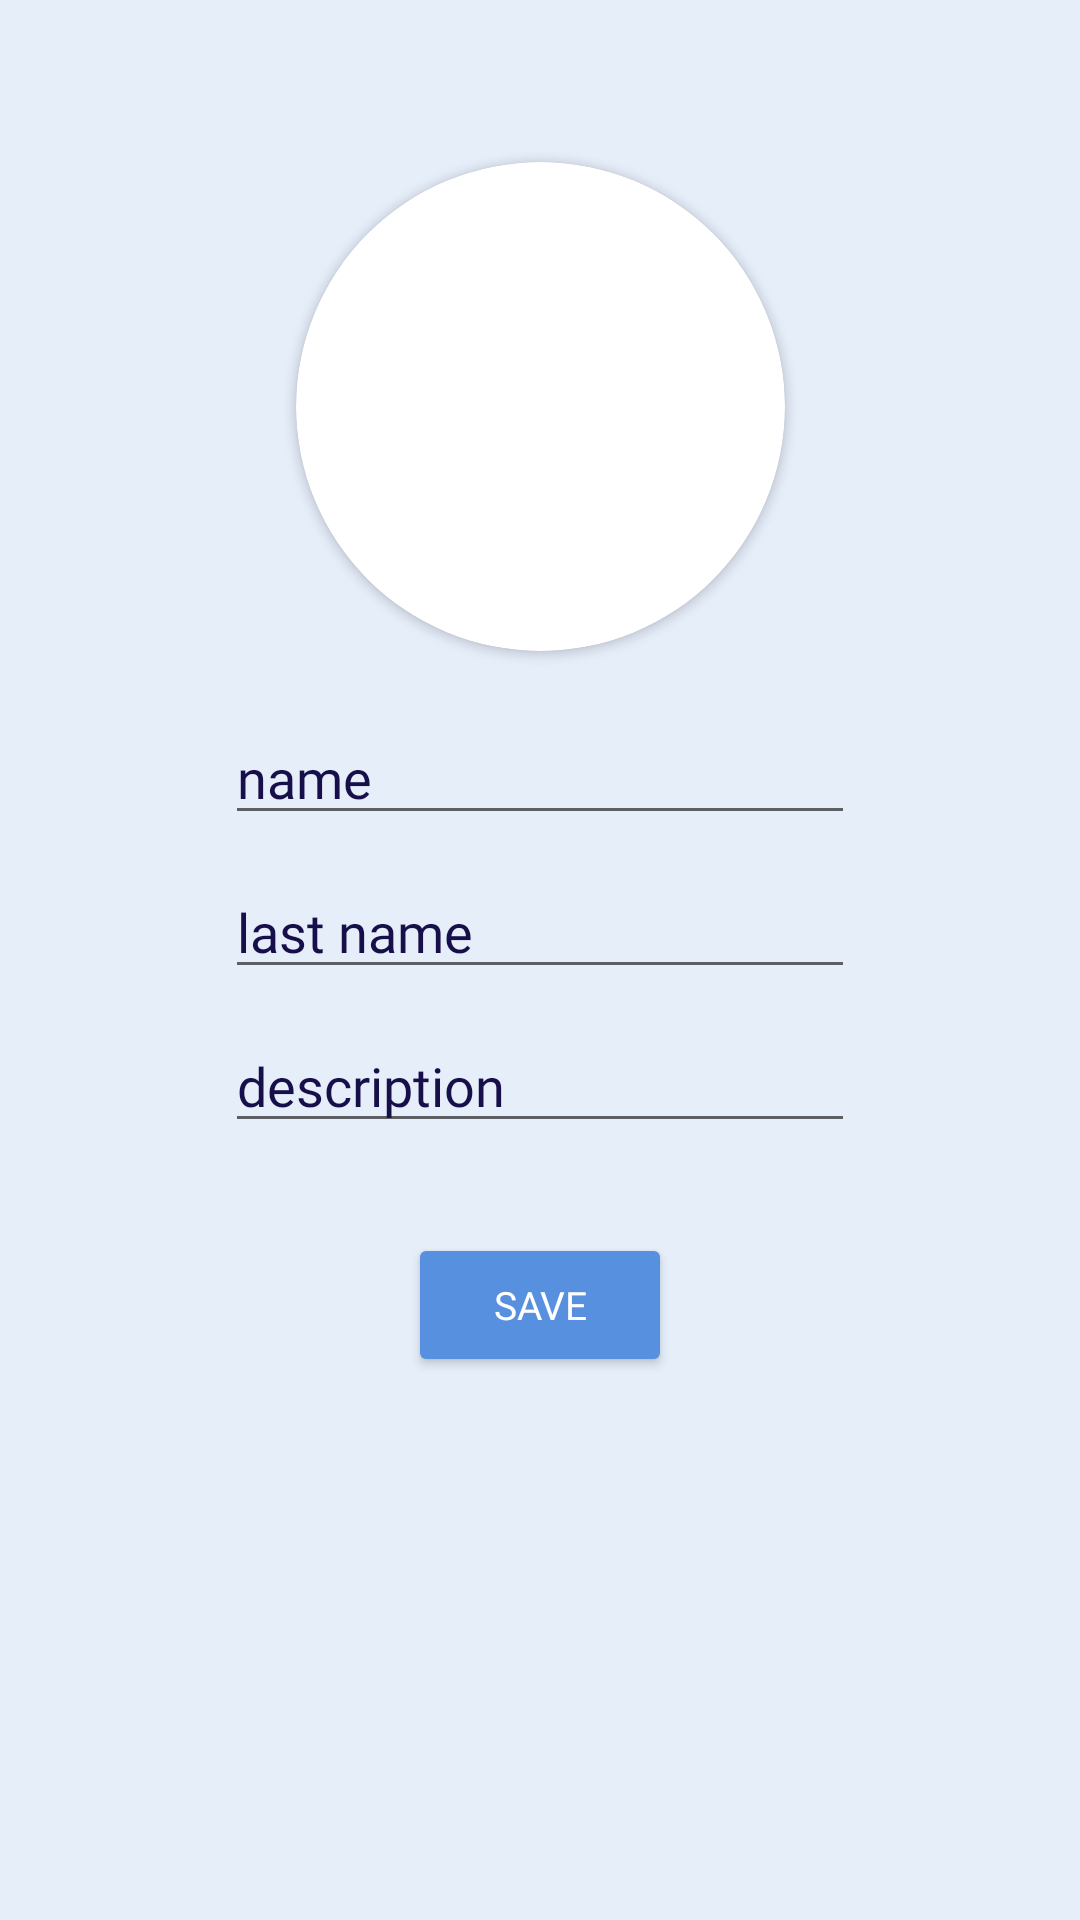

The Android layout XML behind this screen, and the referenced resources:
<!-- AndroidManifest.xml: application theme Theme.SocialApp -->
<!-- res/layout/fragment_profile_edit.xml -->
<?xml version="1.0" encoding="utf-8"?>
<androidx.constraintlayout.widget.ConstraintLayout xmlns:android="http://schemas.android.com/apk/res/android"
    xmlns:app="http://schemas.android.com/apk/res-auto"
    xmlns:tools="http://schemas.android.com/tools"
    android:layout_width="match_parent"
    android:layout_height="match_parent"
    android:background="@color/background"
    tools:context=".presentation.profile.ProfileFragment">

    <androidx.cardview.widget.CardView
        android:id="@+id/cardView3"
        android:layout_width="163dp"
        android:layout_height="163dp"
        android:layout_marginTop="54dp"
        app:cardCornerRadius="100dp"
        app:layout_constraintEnd_toEndOf="parent"
        app:layout_constraintStart_toStartOf="parent"
        app:layout_constraintTop_toTopOf="parent">

        <ImageView
            android:id="@+id/im_avatar"
            android:layout_width="match_parent"
            android:layout_height="match_parent"
            android:layout_marginTop="0dp"
            android:background="@drawable/avatar"
            android:contentDescription="add"
            android:clickable="true"
            />

    </androidx.cardview.widget.CardView>

    <LinearLayout
        android:id="@+id/linearLayout3"
        android:layout_width="wrap_content"
        android:layout_height="0dp"
        android:layout_marginTop="20dp"
        android:orientation="vertical"
        app:layout_constraintEnd_toEndOf="parent"
        app:layout_constraintStart_toStartOf="parent"
        app:layout_constraintTop_toBottomOf="@+id/cardView3">

        <EditText
            android:id="@+id/ed_name_profile"
            android:layout_width="wrap_content"
            android:layout_height="wrap_content"
            android:layout_weight="1"
            android:ems="10"
            android:fontFamily="@font/poppins_regular"
            android:hint="@string/ed_name"
            android:inputType="textPersonName"
            android:text="name"
            android:textColor="@color/main_text" />

        <EditText
            android:id="@+id/ed_last_name_profile"
            android:layout_width="match_parent"
            android:layout_height="wrap_content"
            android:layout_marginTop="10dp"
            android:layout_weight="1"
            android:ems="10"
            android:fontFamily="@font/poppins_regular"
            android:hint="@string/ed_last_name"
            android:inputType="textPersonName"
            android:text="last name"
            android:textColor="@color/main_text" />

        <EditText
            android:id="@+id/ed_desc"
            android:layout_width="match_parent"
            android:layout_height="wrap_content"
            android:layout_marginTop="10dp"
            android:layout_weight="1"
            android:ems="60"
            android:fontFamily="@font/poppins_regular"
            android:hint="@string/desc"
            android:inputType="textPersonName"
            android:text="description"
            android:textColor="@color/main_text" />

    </LinearLayout>

    <Button
        android:id="@+id/save"
        android:layout_width="wrap_content"
        android:layout_height="wrap_content"
        android:layout_marginTop="30dp"
        android:backgroundTint="@color/blue"
        android:fontFamily="@font/poppins_semi_bold"
        android:foregroundGravity="center_horizontal"
        android:text="@string/save"
        android:textColor="@color/white"
        android:textSize="13sp"
        app:layout_constraintEnd_toEndOf="parent"
        app:layout_constraintStart_toStartOf="parent"
        app:layout_constraintTop_toBottomOf="@+id/linearLayout3" />

</androidx.constraintlayout.widget.ConstraintLayout>
<!-- resources referenced by this layout -->
<resources>
  <color name="background">#FFE6EEFA</color>
  <color name="blue">#FF5790DF</color>
  <color name="main_text">#FF170F49</color>
  <color name="white">#FFFFFFFF</color>
  <string name="desc">Description</string>
  <string name="ed_last_name">Enter last name </string>
  <string name="ed_name">Enter your name </string>
  <string name="save">Save</string>
  <style name="Theme.SocialApp" parent="Theme.MaterialComponents.Light.NoActionBar.Bridge">
          
          <item name="colorPrimary">@color/blue_gray</item>
          <item name="colorPrimaryVariant">@color/purple_700</item>
          <item name="colorOnPrimary">@color/blue</item>
          
          <item name="colorSecondary">@color/teal_200</item>
          <item name="colorSecondaryVariant">@color/teal_700</item>
          <item name="colorOnSecondary">@color/black</item>
          
          <item name="android:statusBarColor">?attr/colorPrimaryVariant</item>
          
          <item name="android:windowFullscreen">true</item>
  
      </style>
  <color name="blue_gray">#FF9DB2CE</color>
  <color name="purple_700">#FF3700B3</color>
  <color name="teal_200">#FF03DAC5</color>
  <color name="teal_700">#FF018786</color>
  <color name="black">#FF000000</color>
</resources>
